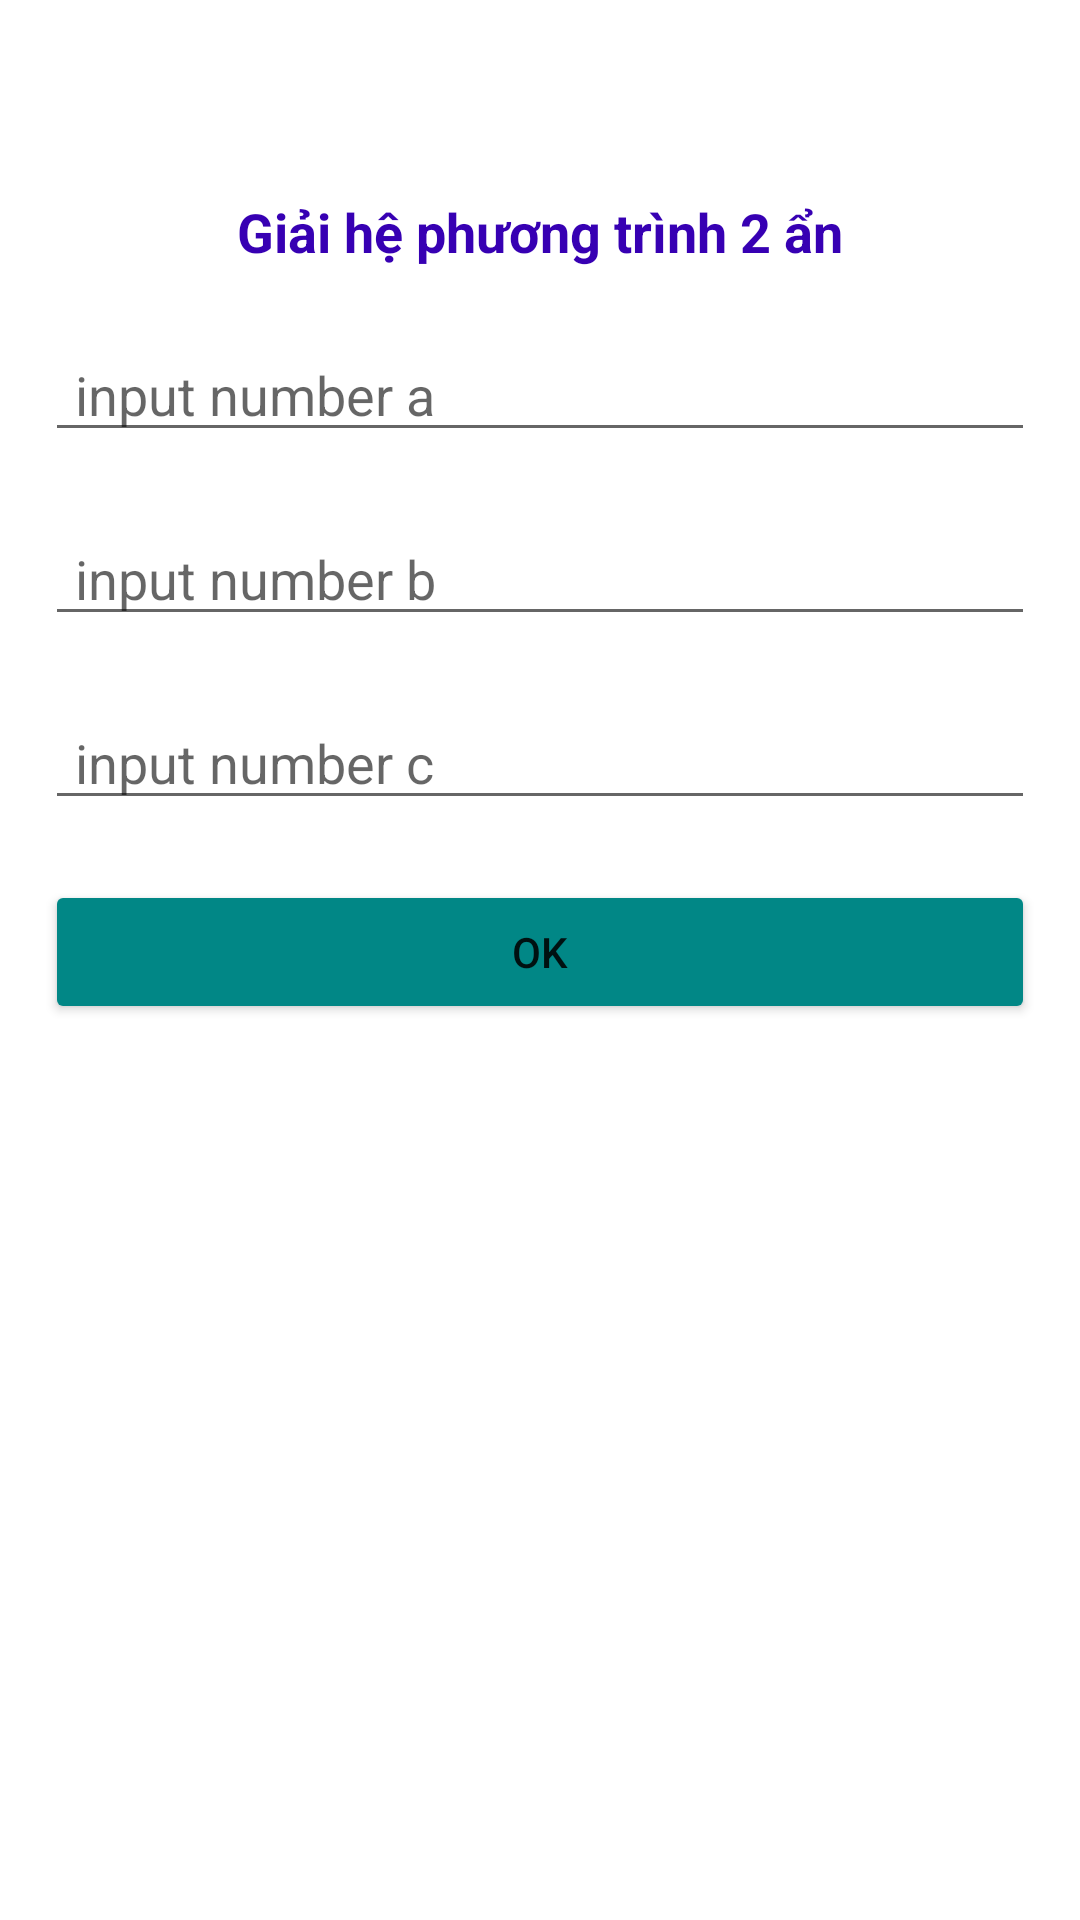

Write the Android layout XML for this screen, with the resource values it uses.
<!-- AndroidManifest.xml: application theme Theme.ProjectGiaiPT -->
<!-- res/layout/custom_dialog_input_pt.xml -->
<?xml version="1.0" encoding="utf-8"?>
<LinearLayout xmlns:android="http://schemas.android.com/apk/res/android"
    xmlns:tools="http://schemas.android.com/tools"
    android:layout_width="match_parent"
    android:layout_height="match_parent"
    android:orientation="vertical"
    android:padding="15dp"
    tools:context=".ActivityQuadraticEquation">

    <TextView
        android:layout_width="match_parent"
        android:layout_height="wrap_content"
        android:text="@string/Handle_he_pt"
        android:gravity="center"
        android:textStyle="bold"
        android:textColor="@color/purple_700"
        android:layout_marginTop="50dp"
        android:textSize="18sp">
    </TextView>
    <EditText
        android:id="@+id/edt_number_a_hpt"
        android:layout_width="match_parent"
        android:layout_height="wrap_content"
        android:hint="@string/input_pt_bac3_so_a"
        android:layout_marginTop="20dp"
        android:textColor="@color/black"
        android:paddingLeft="10dp">
    </EditText>

    <EditText
        android:id="@+id/edt_number_b_hpt"
        android:layout_width="match_parent"
        android:layout_height="wrap_content"
        android:hint="@string/input_pt_bac3_so_b"
        android:layout_marginTop="20dp"
        android:textColor="@color/black"
        android:paddingLeft="10dp">
    </EditText>

    <EditText
        android:id="@+id/edt_number_c_hpt"
        android:layout_width="match_parent"
        android:layout_height="wrap_content"
        android:hint="@string/input_pt_bac3_so_c"
        android:layout_marginTop="20dp"
        android:textColor="@color/black"
        android:paddingLeft="10dp">
    </EditText>


    <Button
        android:id="@+id/btn_ok_pt_2an_htp"
        android:layout_width="match_parent"
        android:layout_height="wrap_content"
        android:layout_marginTop="20dp"
        android:backgroundTint="@color/teal_700"
        android:text="@string/ok">
    </Button>
</LinearLayout>
<!-- resources referenced by this layout -->
<resources>
  <string name="Handle_he_pt">Giải hệ phương trình 2 ẩn</string>
  <string name="input_pt_bac3_so_a">input number a</string>
  <string name="input_pt_bac3_so_b">input number b</string>
  <string name="input_pt_bac3_so_c">input number c</string>
  <string name="ok">ok</string>
  <style name="Theme.ProjectGiaiPT" parent="Theme.MaterialComponents.DayNight.DarkActionBar">
          
          <item name="colorPrimary">@color/purple_500</item>
          <item name="colorPrimaryVariant">@color/purple_700</item>
          <item name="colorOnPrimary">@color/white</item>
          
          <item name="colorSecondary">@color/teal_200</item>
          <item name="colorSecondaryVariant">@color/teal_700</item>
          <item name="colorOnSecondary">@color/black</item>
          
          <item name="android:statusBarColor" tools:targetApi="l">?attr/colorPrimaryVariant</item>
          
      </style>
  <!-- not gathered from this repository: default colours our renderer supplied (Android Studio template values) -->
  <color name="purple_500">#FF6200EE</color>
  <color name="purple_700">#FF3700B3</color>
  <color name="teal_200">#FF03DAC5</color>
  <color name="teal_700">#FF018786</color>
  <color name="black">#FF000000</color>
  <color name="white">#FFFFFFFF</color>
</resources>
